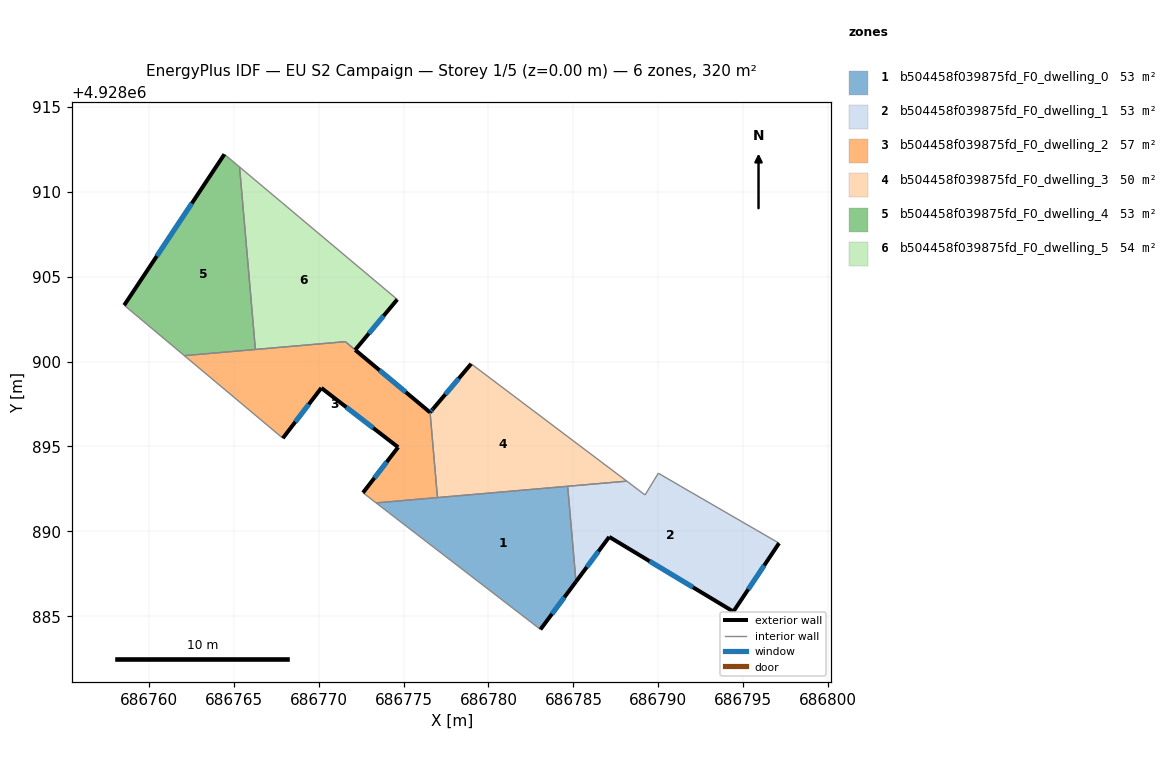
=== STOREY PLAN SPEC (per zone: floor XY polygon, exterior-wall plan segments, windows/doors) ===
zone 1: b504458f039875fd_F0_dwelling_0  (53.3 m²)
  floor: (686784.66, 4928892.66) (686785.15, 4928887.04) (686783.06, 4928884.23) (686774.11, 4928891.12) (686773.39, 4928891.68)
  exterior wall: (686783.06, 4928884.23) – (686785.15, 4928887.04)  [3.5 m]
    window: (686783.74, 4928885.14) – (686784.47, 4928886.12)  [1.3 m²]
  interior walls: 5
zone 2: b504458f039875fd_F0_dwelling_1  (53.4 m²)
  floor: (686797.11, 4928889.31) (686794.42, 4928885.28) (686787.11, 4928889.68) (686785.15, 4928887.04) (686784.66, 4928892.66) (686788.14, 4928892.96) (686789.22, 4928892.15) (686790.00, 4928893.43) (686791.31, 4928892.66)
  exterior wall: (686794.42, 4928885.28) – (686797.11, 4928889.31)  [4.8 m]
    window: (686795.30, 4928886.59) – (686796.24, 4928888.00)  [1.8 m²]
  exterior wall: (686787.11, 4928889.68) – (686794.42, 4928885.28)  [8.5 m]
    window: (686789.49, 4928888.25) – (686792.04, 4928886.71)  [3.1 m²]
  exterior wall: (686785.15, 4928887.04) – (686787.11, 4928889.68)  [3.3 m]
    window: (686785.79, 4928887.90) – (686786.47, 4928888.82)  [1.2 m²]
  interior walls: 6
zone 3: b504458f039875fd_F0_dwelling_2  (56.6 m²)
  floor: (686776.56, 4928897.01) (686777.00, 4928891.99) (686773.39, 4928891.68) (686772.61, 4928892.28) (686774.68, 4928894.96) (686770.16, 4928898.45) (686767.89, 4928895.49) (686762.09, 4928900.35) (686771.57, 4928901.17)
  exterior wall: (686776.56, 4928897.01) – (686772.16, 4928900.68)  [5.7 m]
    window: (686775.13, 4928898.20) – (686773.59, 4928899.49)  [2.1 m²]
  exterior wall: (686774.68, 4928894.96) – (686772.61, 4928892.28)  [3.4 m]
    window: (686774.01, 4928894.08) – (686773.28, 4928893.15)  [1.2 m²]
  exterior wall: (686770.16, 4928898.45) – (686774.68, 4928894.96)  [5.7 m]
    window: (686771.63, 4928897.31) – (686773.21, 4928896.09)  [2.1 m²]
  exterior wall: (686767.89, 4928895.49) – (686770.16, 4928898.45)  [3.7 m]
    window: (686768.63, 4928896.45) – (686769.42, 4928897.48)  [1.4 m²]
  interior walls: 7
zone 4: b504458f039875fd_F0_dwelling_3  (49.6 m²)
  floor: (686788.14, 4928892.96) (686777.00, 4928891.99) (686776.56, 4928897.01) (686776.73, 4928897.21) (686778.98, 4928899.87)
  exterior wall: (686776.73, 4928897.21) – (686776.56, 4928897.01)  [0.3 m]
    window: (686776.68, 4928897.14) – (686776.62, 4928897.07)  [0.1 m²]
  exterior wall: (686778.98, 4928899.87) – (686776.73, 4928897.21)  [3.5 m]
    window: (686778.25, 4928899.00) – (686777.46, 4928898.07)  [1.3 m²]
  interior walls: 4
zone 5: b504458f039875fd_F0_dwelling_4  (53.3 m²)
  floor: (686765.34, 4928911.46) (686766.28, 4928900.71) (686762.09, 4928900.35) (686758.55, 4928903.32) (686764.45, 4928912.21)
  exterior wall: (686764.45, 4928912.21) – (686758.55, 4928903.32)  [10.7 m]
    window: (686762.53, 4928909.31) – (686760.47, 4928906.21)  [3.9 m²]
  interior walls: 4
zone 6: b504458f039875fd_F0_dwelling_5  (53.6 m²)
  floor: (686774.63, 4928903.66) (686772.15, 4928900.69) (686771.57, 4928901.17) (686766.28, 4928900.71) (686765.34, 4928911.46)
  exterior wall: (686772.15, 4928900.69) – (686774.63, 4928903.66)  [3.9 m]
    window: (686772.96, 4928901.65) – (686773.82, 4928902.69)  [1.4 m²]
  interior walls: 4

=== DERIVED (storey summary) ===
Building: EU S2 Campaign
Storey: 1 of 5  (floor level z = 0.00 m)
Storey gross floor area: 319.9 m²
Zones on this storey: 6
  - b504458f039875fd_F0_dwelling_0: floor 53.3 m²; exterior wall 3.5 m (10.5 m²); 1 window(s) 1.3 m²; WWR 12.2%
  - b504458f039875fd_F0_dwelling_1: floor 53.4 m²; exterior wall 16.7 m (50.0 m²); 3 window(s) 6.1 m²; WWR 12.2%
  - b504458f039875fd_F0_dwelling_2: floor 56.6 m²; exterior wall 18.6 m (55.7 m²); 4 window(s) 6.8 m²; WWR 12.2%
  - b504458f039875fd_F0_dwelling_3: floor 49.6 m²; exterior wall 3.7 m (11.2 m²); 2 window(s) 1.4 m²; WWR 12.2%
  - b504458f039875fd_F0_dwelling_4: floor 53.3 m²; exterior wall 10.7 m (32.0 m²); 1 window(s) 3.9 m²; WWR 12.2%
  - b504458f039875fd_F0_dwelling_5: floor 53.6 m²; exterior wall 3.9 m (11.6 m²); 1 window(s) 1.4 m²; WWR 12.2%
Zone adjacency (shared interzone walls):
  - b504458f039875fd_F0_dwelling_0 ↔ b504458f039875fd_F0_dwelling_1
  - b504458f039875fd_F0_dwelling_0 ↔ b504458f039875fd_F0_dwelling_2
  - b504458f039875fd_F0_dwelling_0 ↔ b504458f039875fd_F0_dwelling_3
  - b504458f039875fd_F0_dwelling_1 ↔ b504458f039875fd_F0_dwelling_3
  - b504458f039875fd_F0_dwelling_2 ↔ b504458f039875fd_F0_dwelling_3
  - b504458f039875fd_F0_dwelling_2 ↔ b504458f039875fd_F0_dwelling_4
  - b504458f039875fd_F0_dwelling_2 ↔ b504458f039875fd_F0_dwelling_5
  - b504458f039875fd_F0_dwelling_4 ↔ b504458f039875fd_F0_dwelling_5